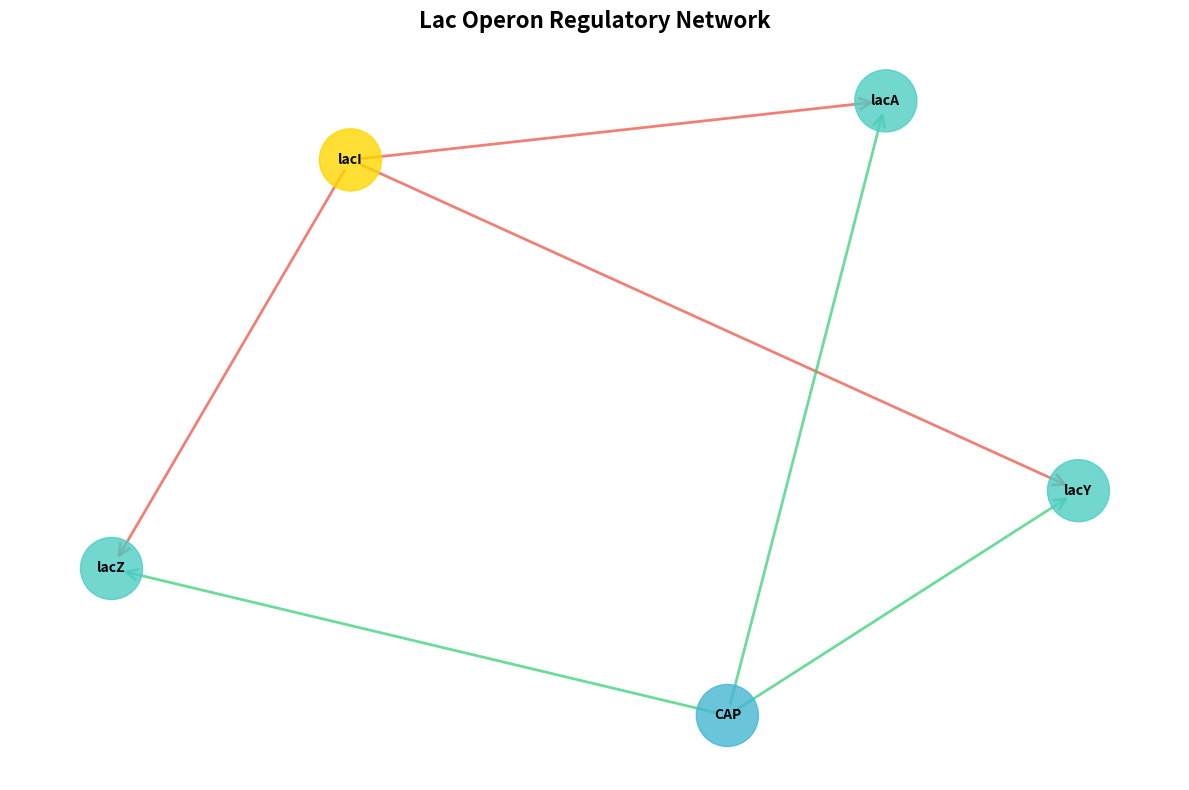
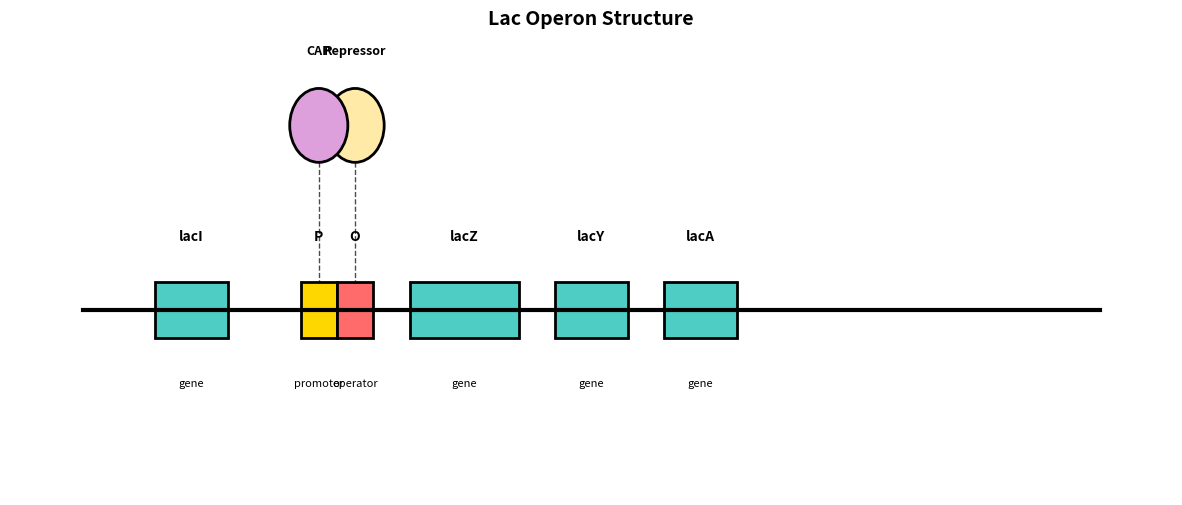
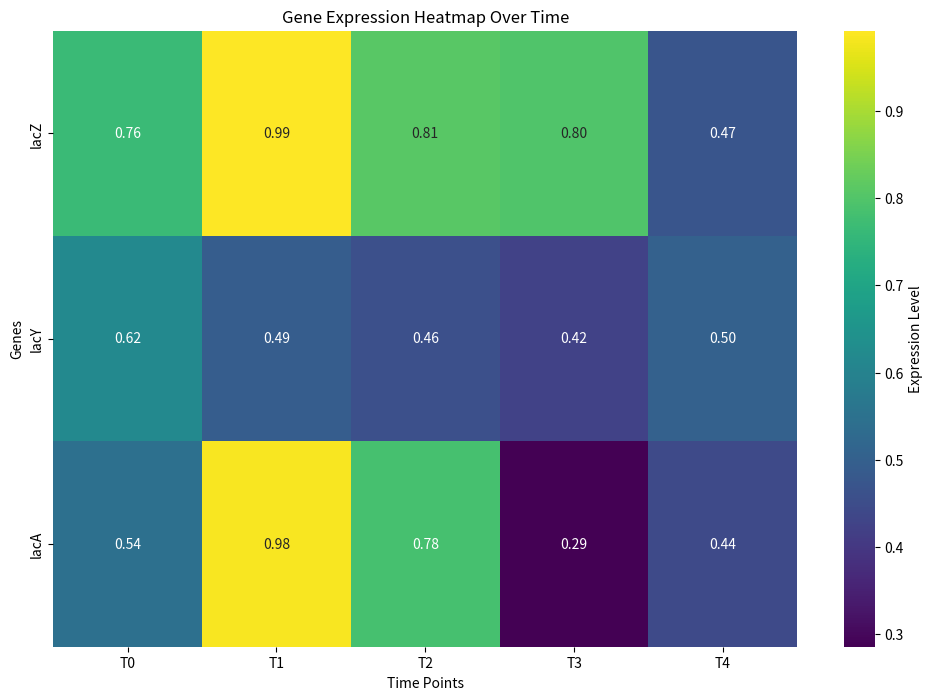

Source code (Python) for these figures, in order:
"""
Genomic Logic Visualization Examples for GLMP
Demonstrates how to visualize genetic circuits and computational biology data
"""

import numpy as np
import matplotlib.pyplot as plt
import networkx as nx
from matplotlib.patches import Rectangle, Circle, FancyBboxPatch
import seaborn as sns

class GenomicVisualizer:
    """Tools for visualizing genomic logic and genetic circuits"""
    
    def __init__(self):
        self.colors = {
            'promoter': '#FFD700',      # Gold
            'operator': '#FF6B6B',      # Red
            'gene': '#4ECDC4',          # Teal
            'protein': '#45B7D1',       # Blue
            'metabolite': '#96CEB4',    # Green
            'inhibitor': '#FFEAA7',     # Yellow
            'activator': '#DDA0DD'      # Plum
        }
    
    def create_gene_network(self, genes, interactions):
        """Create a network visualization of gene interactions"""
        G = nx.DiGraph()
        
        # Add nodes (genes)
        for gene in genes:
            G.add_node(gene['name'], **gene)
        
        # Add edges (interactions)
        for interaction in interactions:
            G.add_edge(interaction['from'], interaction['to'], 
                      **interaction)
        
        return G
    
    def plot_gene_network(self, G, title="Gene Regulatory Network"):
        """Plot a gene regulatory network"""
        plt.figure(figsize=(12, 8))
        
        # Use spring layout for automatic positioning
        pos = nx.spring_layout(G, k=3, iterations=50)
        
        # Draw nodes
        nx.draw_networkx_nodes(G, pos, 
                              node_color=[G.nodes[node].get('color', '#4ECDC4') 
                                        for node in G.nodes()],
                              node_size=2000,
                              alpha=0.8)
        
        # Draw edges with different styles for different interaction types
        edge_colors = []
        edge_styles = []
        
        for u, v, data in G.edges(data=True):
            interaction_type = data.get('type', 'regulation')
            if interaction_type == 'activation':
                edge_colors.append('#2ECC71')
                edge_styles.append('->')
            elif interaction_type == 'inhibition':
                edge_colors.append('#E74C3C')
                edge_styles.append('-|>')
            else:
                edge_colors.append('#95A5A6')
                edge_styles.append('->')
        
        nx.draw_networkx_edges(G, pos, 
                              edge_color=edge_colors,
                              arrows=True,
                              arrowsize=20,
                              arrowstyle='->',
                              width=2,
                              alpha=0.7)
        
        # Add labels
        nx.draw_networkx_labels(G, pos, 
                               font_size=10,
                               font_weight='bold')
        
        plt.title(title, fontsize=16, fontweight='bold')
        plt.axis('off')
        plt.tight_layout()
        
        return plt.gcf()
    
    def create_operon_diagram(self, operon_data):
        """Create a detailed operon diagram"""
        fig, ax = plt.subplots(figsize=(15, 6))
        
        # DNA backbone
        ax.plot([0, 14], [2, 2], 'k-', linewidth=3, label='DNA')
        
        # Draw regulatory elements and genes
        elements = operon_data['elements']
        y_pos = 2
        
        for i, element in enumerate(elements):
            x_start = element['position']
            width = element['width']
            element_type = element['type']
            name = element['name']
            
            # Choose color based on element type
            color = self.colors.get(element_type, '#95A5A6')
            
            # Draw element
            rect = Rectangle((x_start, y_pos - 0.3), width, 0.6, 
                           facecolor=color, edgecolor='black', linewidth=2)
            ax.add_patch(rect)
            
            # Add label
            ax.text(x_start + width/2, y_pos + 0.8, name, 
                   ha='center', va='center', fontsize=10, fontweight='bold')
            
            # Add type label below
            ax.text(x_start + width/2, y_pos - 0.8, element_type, 
                   ha='center', va='center', fontsize=8, style='italic')
        
        # Draw regulatory proteins
        regulators = operon_data.get('regulators', [])
        for regulator in regulators:
            x_pos = regulator['position']
            protein_type = regulator['type']
            name = regulator['name']
            
            # Draw protein as circle
            circle = Circle((x_pos, y_pos + 2), 0.4, 
                          facecolor=self.colors.get(protein_type, '#95A5A6'),
                          edgecolor='black', linewidth=2)
            ax.add_patch(circle)
            
            # Add protein name
            ax.text(x_pos, y_pos + 2.8, name, 
                   ha='center', va='center', fontsize=9, fontweight='bold')
            
            # Draw connection line
            ax.plot([x_pos, x_pos], [y_pos + 1.6, y_pos + 0.3], 
                   'k--', linewidth=1, alpha=0.7)
        
        # Set plot properties
        ax.set_xlim(-1, 15)
        ax.set_ylim(0, 5)
        ax.set_title(operon_data['name'], fontsize=14, fontweight='bold')
        ax.axis('off')
        
        return fig
    
    def plot_expression_heatmap(self, expression_data, time_points, genes):
        """Create a heatmap of gene expression over time"""
        fig, ax = plt.subplots(figsize=(12, 8))
        
        # Create heatmap
        sns.heatmap(expression_data, 
                   xticklabels=time_points,
                   yticklabels=genes,
                   cmap='viridis',
                   annot=True,
                   fmt='.2f',
                   cbar_kws={'label': 'Expression Level'})
        
        ax.set_xlabel('Time Points')
        ax.set_ylabel('Genes')
        ax.set_title('Gene Expression Heatmap Over Time')
        
        return fig
    
    def create_boolean_logic_diagram(self, logic_data):
        """Create a diagram showing Boolean logic in genetic circuits"""
        fig, ax = plt.subplots(figsize=(10, 8))
        
        # Draw logic gates
        gates = logic_data['gates']
        for gate in gates:
            x, y = gate['position']
            gate_type = gate['type']
            inputs = gate['inputs']
            output = gate['output']
            
            # Draw gate shape
            if gate_type == 'AND':
                # Draw AND gate (rounded rectangle)
                rect = FancyBboxPatch((x-0.5, y-0.3), 1, 0.6,
                                    boxstyle="round,pad=0.1",
                                    facecolor='lightblue',
                                    edgecolor='black',
                                    linewidth=2)
                ax.add_patch(rect)
                ax.text(x, y, 'AND', ha='center', va='center', fontweight='bold')
            
            elif gate_type == 'OR':
                # Draw OR gate (curved shape)
                rect = FancyBboxPatch((x-0.5, y-0.3), 1, 0.6,
                                    boxstyle="round,pad=0.1",
                                    facecolor='lightgreen',
                                    edgecolor='black',
                                    linewidth=2)
                ax.add_patch(rect)
                ax.text(x, y, 'OR', ha='center', va='center', fontweight='bold')
            
            elif gate_type == 'NOT':
                # Draw NOT gate (triangle)
                triangle = plt.Polygon([[x-0.3, y-0.3], [x+0.3, y], [x-0.3, y+0.3]],
                                     facecolor='lightcoral',
                                     edgecolor='black',
                                     linewidth=2)
                ax.add_patch(triangle)
                ax.text(x, y, 'NOT', ha='center', va='center', fontweight='bold')
            
            # Draw input connections
            for i, input_name in enumerate(inputs):
                input_x = x - 1.5
                input_y = y - 0.2 + i * 0.4
                ax.plot([input_x, x-0.5], [input_y, y], 'k-', linewidth=2)
                ax.text(input_x - 0.3, input_y, input_name, 
                       ha='right', va='center', fontweight='bold')
            
            # Draw output connection
            ax.plot([x+0.5, x+1.5], [y, y], 'k-', linewidth=2)
            ax.text(x + 1.8, y, output, ha='left', va='center', fontweight='bold')
        
        ax.set_xlim(-3, 4)
        ax.set_ylim(-1, 3)
        ax.set_title('Boolean Logic in Genetic Circuits')
        ax.axis('off')
        
        return fig

# Example usage
if __name__ == "__main__":
    print("=== Genomic Visualization Examples ===\n")
    
    visualizer = GenomicVisualizer()
    
    # Example 1: Gene Regulatory Network
    print("1. Creating gene regulatory network...")
    genes = [
        {'name': 'lacI', 'color': '#FFD700'},
        {'name': 'lacZ', 'color': '#4ECDC4'},
        {'name': 'lacY', 'color': '#4ECDC4'},
        {'name': 'lacA', 'color': '#4ECDC4'},
        {'name': 'CAP', 'color': '#45B7D1'}
    ]
    
    interactions = [
        {'from': 'lacI', 'to': 'lacZ', 'type': 'inhibition'},
        {'from': 'lacI', 'to': 'lacY', 'type': 'inhibition'},
        {'from': 'lacI', 'to': 'lacA', 'type': 'inhibition'},
        {'from': 'CAP', 'to': 'lacZ', 'type': 'activation'},
        {'from': 'CAP', 'to': 'lacY', 'type': 'activation'},
        {'from': 'CAP', 'to': 'lacA', 'type': 'activation'}
    ]
    
    G = visualizer.create_gene_network(genes, interactions)
    fig1 = visualizer.plot_gene_network(G, "Lac Operon Regulatory Network")
    plt.savefig('lac_operon_network.png', dpi=150, bbox_inches='tight')
    print("   Network saved as 'lac_operon_network.png'")
    
    # Example 2: Operon Diagram
    print("\n2. Creating operon diagram...")
    operon_data = {
        'name': 'Lac Operon Structure',
        'elements': [
            {'name': 'lacI', 'type': 'gene', 'position': 1, 'width': 1},
            {'name': 'P', 'type': 'promoter', 'position': 3, 'width': 0.5},
            {'name': 'O', 'type': 'operator', 'position': 3.5, 'width': 0.5},
            {'name': 'lacZ', 'type': 'gene', 'position': 4.5, 'width': 1.5},
            {'name': 'lacY', 'type': 'gene', 'position': 6.5, 'width': 1},
            {'name': 'lacA', 'type': 'gene', 'position': 8, 'width': 1}
        ],
        'regulators': [
            {'name': 'Repressor', 'type': 'inhibitor', 'position': 3.75},
            {'name': 'CAP', 'type': 'activator', 'position': 3.25}
        ]
    }
    
    fig2 = visualizer.create_operon_diagram(operon_data)
    plt.savefig('lac_operon_diagram.png', dpi=150, bbox_inches='tight')
    print("   Diagram saved as 'lac_operon_diagram.png'")
    
    # Example 3: Expression Heatmap
    print("\n3. Creating expression heatmap...")
    # Simulate expression data
    time_points = ['T0', 'T1', 'T2', 'T3', 'T4']
    genes = ['lacZ', 'lacY', 'lacA']
    expression_data = np.random.rand(len(genes), len(time_points))
    
    fig3 = visualizer.plot_expression_heatmap(expression_data, time_points, genes)
    plt.savefig('expression_heatmap.png', dpi=150, bbox_inches='tight')
    print("   Heatmap saved as 'expression_heatmap.png'")
    
    print("\n=== Visualization Examples Complete ===") 
